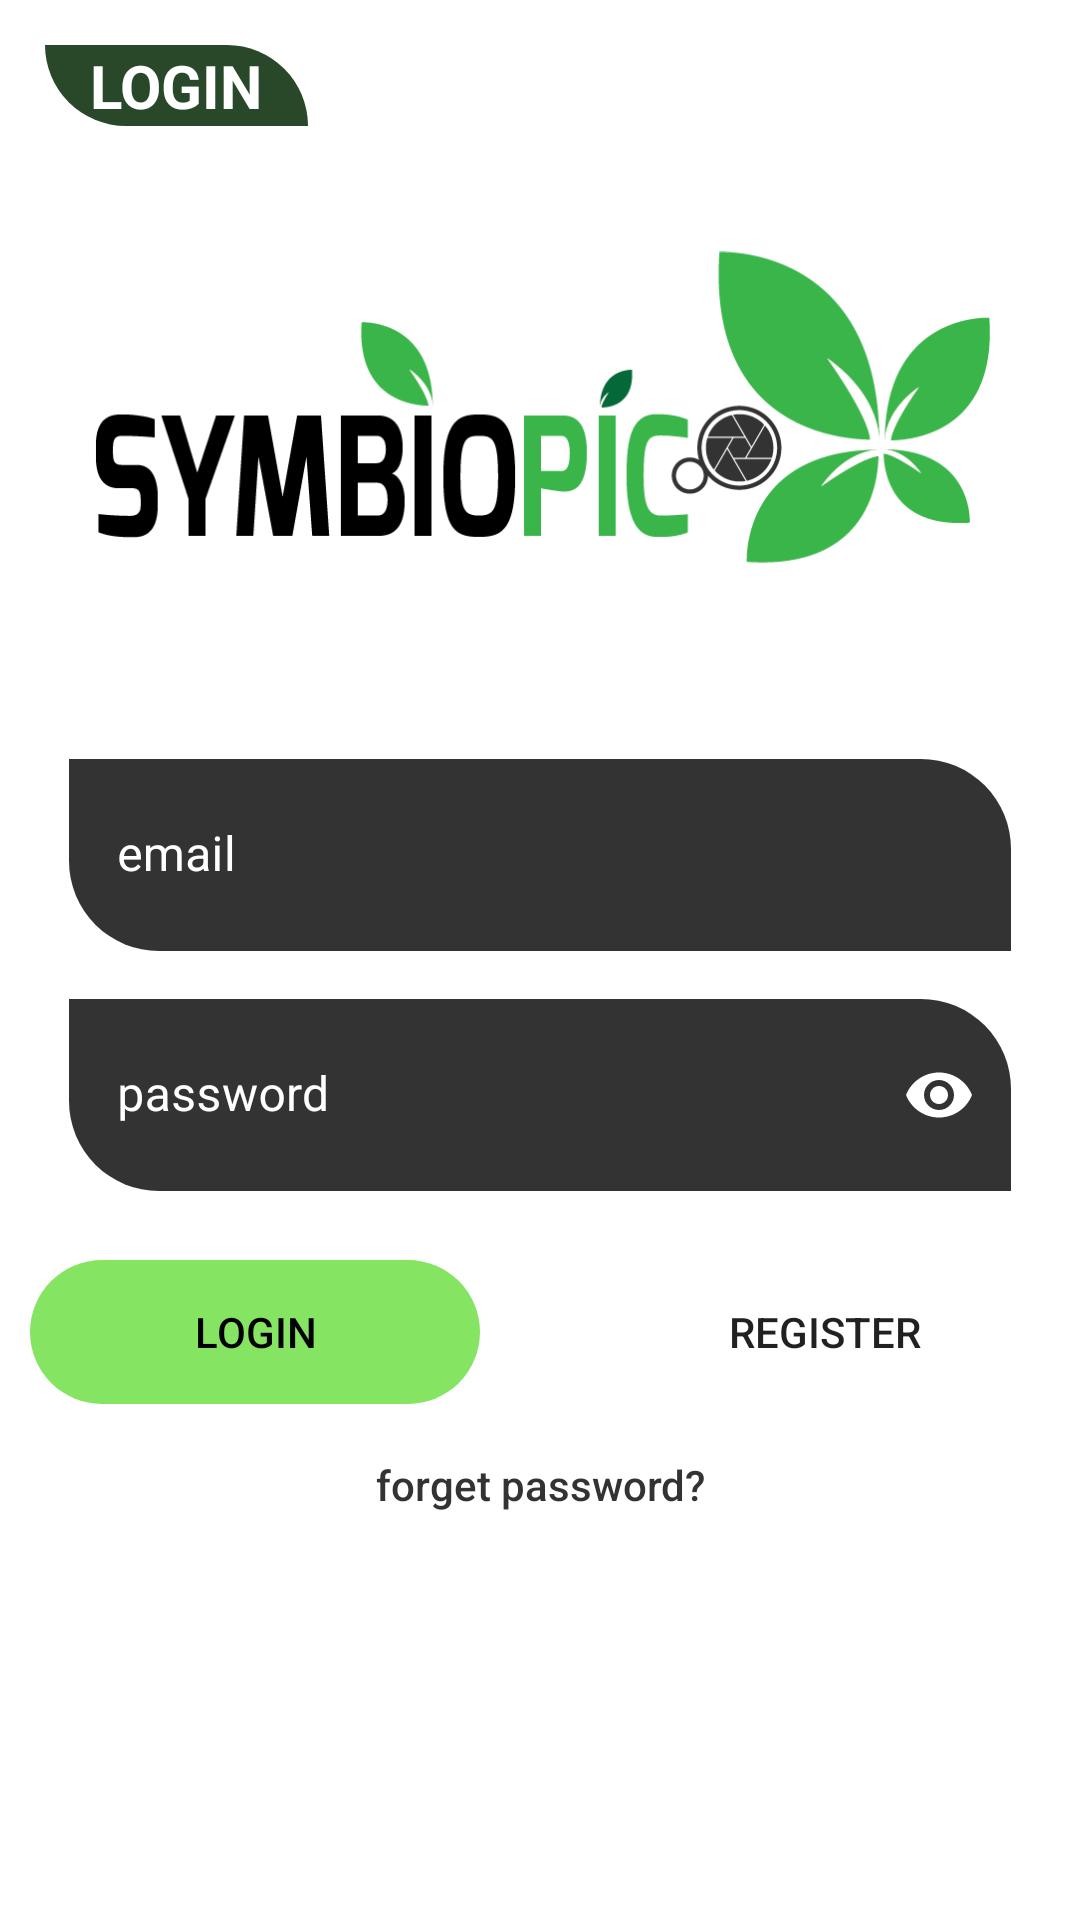

Android layout source for this screen:
<!-- AndroidManifest.xml: application theme Theme.StartImageClassify -->
<!-- res/layout/activity_log_in.xml -->
<?xml version="1.0" encoding="utf-8"?>
<RelativeLayout xmlns:android="http://schemas.android.com/apk/res/android"
    xmlns:app="http://schemas.android.com/apk/res-auto"
    xmlns:tools="http://schemas.android.com/tools"
    android:layout_width="match_parent"
    android:layout_height="match_parent"
    tools:context=".LogInActivity">































    <TextView
        android:id="@+id/AboutName"
        android:layout_width="wrap_content"
        android:layout_height="wrap_content"
        android:layout_marginStart="15dp"
        android:layout_marginEnd="15dp"
        android:layout_marginTop="15dp"
        android:paddingStart="15dp"
        android:paddingEnd="15dp"
        android:background="@drawable/bg_list_name"
        android:textStyle="bold"
        android:text="@string/login"
        android:textColor="@color/white"
        android:textSize="20sp"
        app:layout_constraintTop_toTopOf="parent"
        app:layout_constraintStart_toStartOf="parent"/>

    <ImageView
        android:id="@+id/imageVD"
        android:layout_width="300dp"
        android:layout_height="120dp"
        android:layout_centerHorizontal="true"
        android:layout_marginTop="80dp"
        android:src="@drawable/app_name"
        android:text="@string/SymBio"
        android:textColor="#333" />

    <androidx.constraintlayout.widget.ConstraintLayout
        android:id="@+id/const_logreg"
        android:layout_width="400dp"
        android:layout_height="wrap_content"
        android:layout_below="@id/imageVD"
        android:layout_centerHorizontal="true"
        android:layout_marginTop="30dp"
        android:padding="10dp">















        <com.google.android.material.textfield.TextInputLayout
            style="@style/Widget.AppTheme.TextInputLayout.FilledBox.Dense"
            android:theme="@style/CursorColor"
            android:id="@+id/email_inLY"
            android:layout_width="match_parent"
            android:layout_height="70dp"
            app:layout_constraintTop_toTopOf="parent"
            app:layout_constraintStart_toStartOf="parent"
            android:layout_below="@id/const_logreg"
            android:padding="3dp"
            android:layout_margin="10dp"
            app:boxStrokeWidth="0dp"
            app:boxStrokeWidthFocused="0dp"
            app:hintTextColor="@color/white"
            android:textColorHint="@color/white"
            android:backgroundTint="#333">

            
            <com.google.android.material.textfield.TextInputEditText
                android:id="@+id/email_in"
                android:layout_width="match_parent"
                android:layout_height="match_parent"
                android:hint="@string/email"
                android:textColor="@color/white"
                android:background="@drawable/bg_list_name"
                android:backgroundTint="#333"
                android:inputType="text"/>

        </com.google.android.material.textfield.TextInputLayout>

        <com.google.android.material.textfield.TextInputLayout
            style="@style/Widget.AppTheme.TextInputLayout.FilledBox.Dense"
            android:theme="@style/CursorColor"
            android:id="@+id/pass_inLY"
            android:layout_width="match_parent"
            android:layout_height="70dp"
            app:layout_constraintTop_toBottomOf="@id/email_inLY"
            app:layout_constraintStart_toStartOf="parent"
            android:layout_below="@id/const_logreg"
            android:padding="3dp"
            android:layout_margin="10dp"
            app:boxStrokeWidth="0dp"
            app:boxStrokeWidthFocused="0dp"
            app:hintTextColor="@color/white"
            android:textColorHint="@color/white"
            app:passwordToggleEnabled="true"
            app:passwordToggleTint="@color/white"
            android:backgroundTint="#333">

            
            <com.google.android.material.textfield.TextInputEditText
                android:id="@+id/pass_in"
                android:layout_width="match_parent"
                android:layout_height="match_parent"
                android:background="@drawable/bg_list_name"
                android:backgroundTint="#333"
                android:hint="@string/pass"
                android:textColor="@color/white"
                android:inputType="textPassword"/>

        </com.google.android.material.textfield.TextInputLayout>


















        <Button
            android:id="@+id/Reg_Comp"
            android:layout_width="150dp"
            android:layout_height="wrap_content"
            android:layout_centerHorizontal="true"
            android:layout_margin="20dp"
            android:background="@drawable/btn_round"
            android:text="@string/register"
            app:layout_constraintEnd_toEndOf="parent"
            app:layout_constraintStart_toEndOf="@id/Log_Comp"
            app:layout_constraintTop_toBottomOf="@id/pass_inLY" />

        <Button
            android:id="@+id/Log_Comp"
            android:layout_width="150dp"
            android:layout_height="wrap_content"
            android:layout_centerHorizontal="true"
            android:layout_margin="20dp"
            android:background="@drawable/btn_round"
            android:text="@string/login"
            android:textColor="@color/black"
            app:backgroundTint="@color/button_color_background"
            app:layout_constraintEnd_toStartOf="@id/Reg_Comp"
            app:layout_constraintStart_toStartOf="parent"
            app:layout_constraintTop_toBottomOf="@id/pass_inLY" />

        <Button
            android:id="@+id/Forget_Comp"
            android:layout_width="200dp"
            android:layout_height="wrap_content"
            android:layout_centerHorizontal="true"
            android:layout_margin="3dp"
            android:background="@android:color/transparent"
            android:text="@string/forget"
            android:textAllCaps="false"
            android:textColor="#333"
            app:layout_constraintEnd_toEndOf="parent"
            app:layout_constraintStart_toStartOf="parent"
            app:layout_constraintTop_toBottomOf="@id/Reg_Comp" />

    </androidx.constraintlayout.widget.ConstraintLayout>


    </RelativeLayout>
<!-- resources referenced by this layout -->
<resources>
  <color name="black">#FF000000</color>
  <color name="white">#FFFFFFFF</color>
  <!-- drawable app_name: png bitmap (drawable-xxxhdpi, 24595 bytes) -->
  <!-- drawable bg_list_name (drawable) -->
  <?xml version="1.0" encoding="utf-8"?>
  <shape xmlns:android="http://schemas.android.com/apk/res/android">
      <solid android:color="#294729"/>
      <corners
          android:bottomLeftRadius="30dp"
          android:topRightRadius="30dp"
          />
  </shape>
  <!-- drawable btn_round (drawable) -->
  <?xml version="1.0" encoding="utf-8"?>
  <shape xmlns:android="http://schemas.android.com/apk/res/android">
  
      <corners
          android:radius="45dp" />
  </shape>
  <string name="SymBio">Symbio</string>
  <string name="email">email</string>
  
      //Vegetable names
  <string name="forget">forget password?</string>
  <string name="login">LOGIN</string>
  <string name="pass">password</string>
  <string name="register">REGISTER</string>
  <style name="CursorColor">
          <item name="colorPrimary">@color/teal_200</item>
      </style>&gt;
  <style name="Widget.AppTheme.TextInputLayout.FilledBox.Dense" parent="Widget.MaterialComponents.TextInputLayout.FilledBox.Dense">
          <item name="hintTextColor">@color/white</item>
          <item name="boxStrokeWidth">0dp</item>
          <item name="colorControlActivated">@color/teal_200</item>
      </style>
  <style name="Theme.StartImageClassify" parent="Theme.MaterialComponents.DayNight.NoActionBar">
          
          <item name="colorPrimary">@color/purple_500</item>
          <item name="colorPrimaryVariant">@color/purple_700</item>
          <item name="colorOnPrimary">@color/white</item>
          
          <item name="colorSecondary">@color/teal_200</item>
          <item name="colorSecondaryVariant">@color/teal_700</item>
          <item name="colorOnSecondary">@color/black</item>
          
          <item name="android:statusBarColor" tools:targetApi="l">?attr/colorPrimaryVariant</item>
          
      </style>
  <color name="teal_200">#FF03DAC5</color>
  <color name="purple_500">#333</color>
  <color name="purple_700">#333</color>
  <color name="teal_700">#FF018786</color>
</resources>
